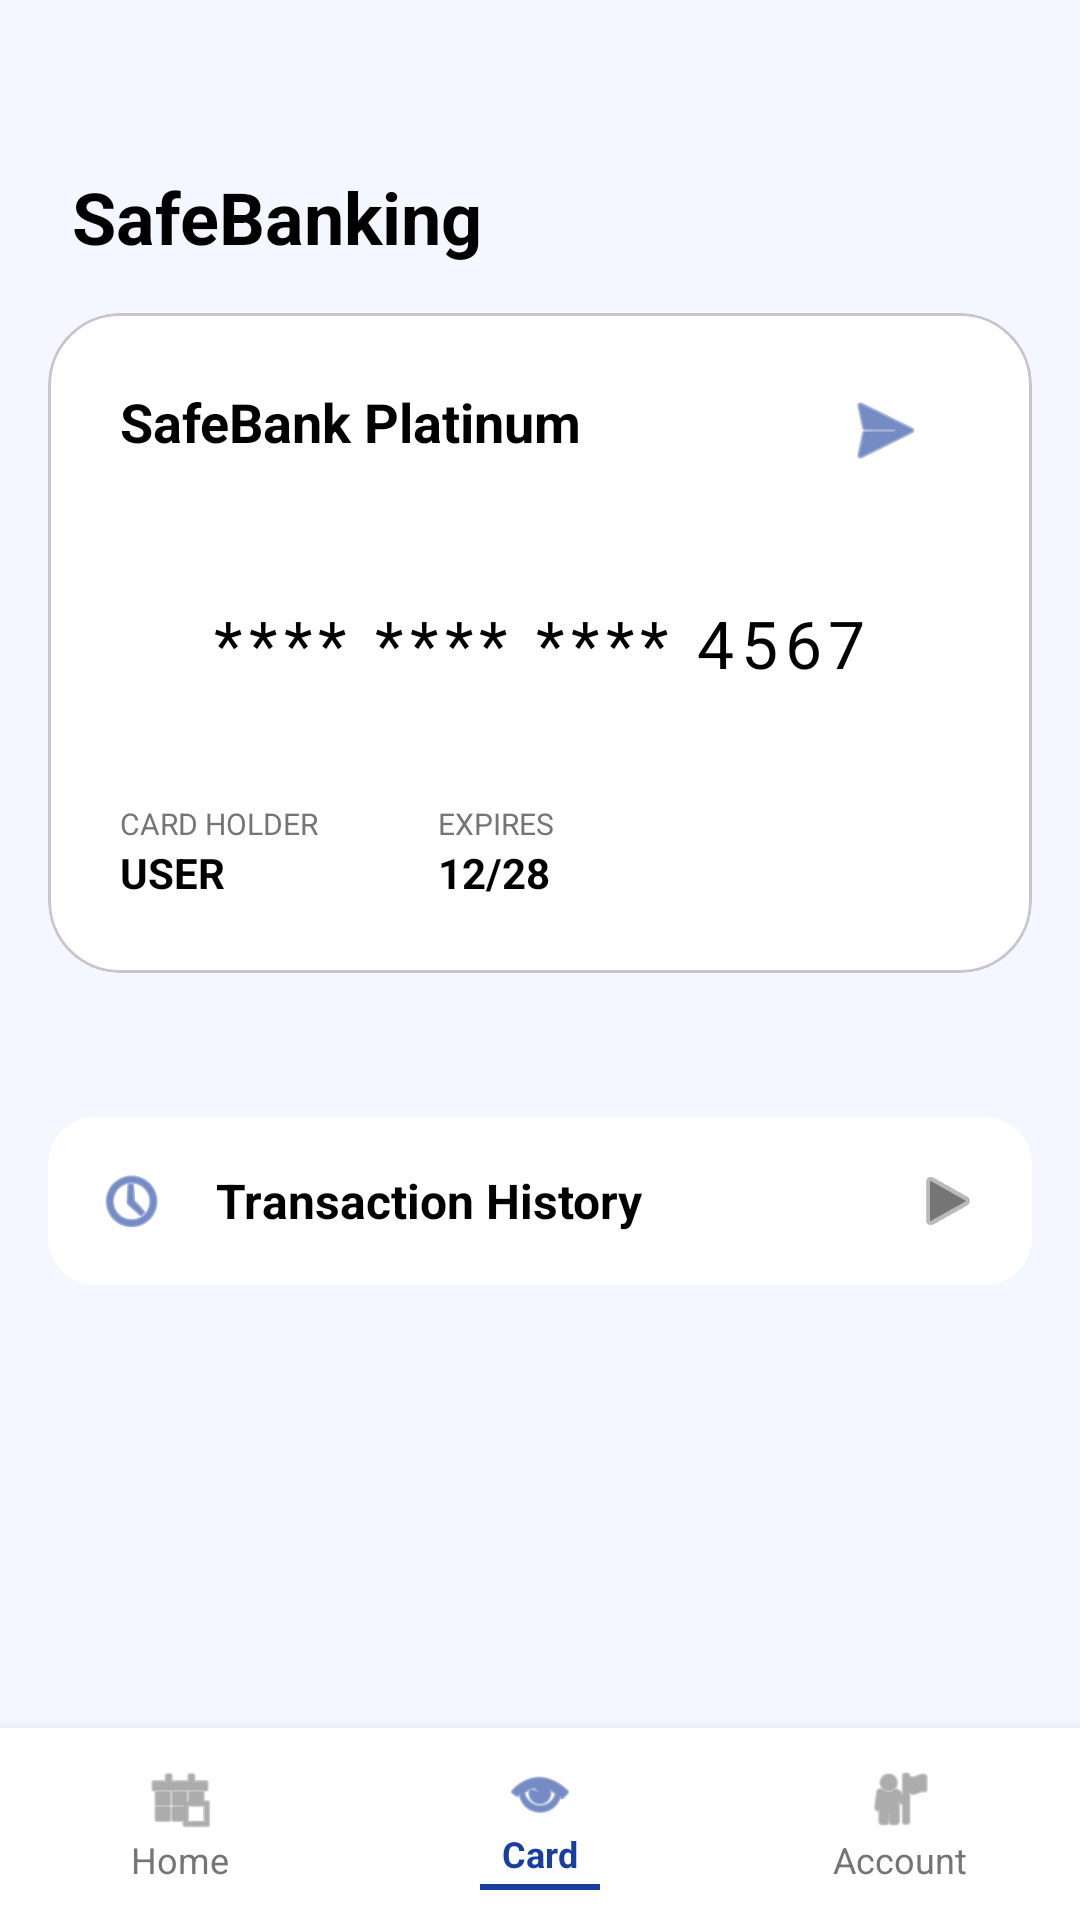

Here is an Android app screen rendered from its layout file. Give the layout XML and the strings, colors and styles it references.
<!-- AndroidManifest.xml: application theme Theme.SafeBank -->
<!-- res/layout/activity_cards.xml -->
<?xml version="1.0" encoding="utf-8"?>

<androidx.constraintlayout.widget.ConstraintLayout xmlns:android="http://schemas.android.com/apk/res/android"
    xmlns:app="http://schemas.android.com/apk/res-auto"
    android:layout_width="match_parent"
    android:layout_height="match_parent"
    android:background="@color/light_blue_bg"
    android:paddingTop="32dp">

    <TextView
        android:id="@+id/tvAppName"
        android:layout_width="wrap_content"
        android:layout_height="wrap_content"
        android:layout_margin="24dp"
        android:text="SafeBanking"
        android:textColor="@color/black"
        android:textSize="24sp"
        android:textStyle="bold"
        app:layout_constraintStart_toStartOf="parent"
        app:layout_constraintTop_toTopOf="parent" />

    <com.google.android.material.card.MaterialCardView
        android:id="@+id/cardView"
        android:layout_width="match_parent"
        android:layout_height="220dp"
        android:layout_margin="16dp"
        app:cardCornerRadius="24dp"
        app:layout_constraintTop_toBottomOf="@id/tvAppName">

        <RelativeLayout
            android:layout_width="match_parent"
            android:layout_height="match_parent"
            android:background="@color/white"
            android:padding="24dp">

            <TextView
                android:layout_width="wrap_content"
                android:layout_height="wrap_content"
                android:text="SafeBank Platinum"
                android:textColor="@color/black"
                android:textSize="18sp"
                android:textStyle="bold" />

            <ImageView
                android:layout_width="50dp"
                android:layout_height="30dp"
                android:layout_alignParentEnd="true"
                android:src="@android:drawable/ic_menu_send"
                app:tint="@color/primary_blue" />

            <TextView
                android:id="@+id/tvCardNumber"
                android:layout_width="wrap_content"
                android:layout_height="wrap_content"
                android:layout_centerInParent="true"
                android:text="**** **** **** 4567"
                android:textColor="@color/black"
                android:textSize="22sp"
                android:letterSpacing="0.1"/>

            <LinearLayout
                android:layout_width="match_parent"
                android:layout_height="wrap_content"
                android:layout_alignParentBottom="true"
                android:orientation="horizontal">

                <LinearLayout
                    android:layout_width="wrap_content"
                    android:layout_height="wrap_content"
                    android:orientation="vertical">
                    <TextView
                        android:layout_width="wrap_content"
                        android:layout_height="wrap_content"
                        android:text="CARD HOLDER"
                        android:textColor="@color/text_grey"
                        android:textSize="10sp" />
                    <TextView
                        android:id="@+id/tvCardHolder"
                        android:layout_width="wrap_content"
                        android:layout_height="wrap_content"
                        android:text="USER"
                        android:textColor="@color/black"
                        android:textSize="14sp"
                        android:textStyle="bold" />
                </LinearLayout>

                <LinearLayout
                    android:layout_width="wrap_content"
                    android:layout_height="wrap_content"
                    android:layout_marginStart="40dp"
                    android:orientation="vertical">
                    <TextView
                        android:layout_width="wrap_content"
                        android:layout_height="wrap_content"
                        android:text="EXPIRES"
                        android:textColor="@color/text_grey"
                        android:textSize="10sp" />
                    <TextView
                        android:layout_width="wrap_content"
                        android:layout_height="wrap_content"
                        android:text="12/28"
                        android:textColor="@color/black"
                        android:textSize="14sp"
                        android:textStyle="bold" />
                </LinearLayout>

            </LinearLayout>

        </RelativeLayout>
    </com.google.android.material.card.MaterialCardView>

    <LinearLayout
        android:layout_width="match_parent"
        android:layout_height="wrap_content"
        android:layout_marginTop="32dp"
        android:orientation="vertical"
        android:padding="16dp"
        app:layout_constraintTop_toBottomOf="@id/cardView">

        <com.google.android.material.card.MaterialCardView
            android:layout_width="match_parent"
            android:layout_height="wrap_content"
            app:cardCornerRadius="16dp"
            app:strokeWidth="0dp">

            <LinearLayout
                android:layout_width="match_parent"
                android:layout_height="wrap_content"
                android:orientation="vertical"
                android:padding="16dp"
                android:background="@color/white">

                <RelativeLayout
                    android:id="@+id/btnTransactionHistory"
                    android:layout_width="match_parent"
                    android:layout_height="wrap_content"
                    android:clickable="true"
                    android:focusable="true">

                    <ImageView
                        android:id="@+id/ivHistory"
                        android:layout_width="24dp"
                        android:layout_height="24dp"
                        android:src="@android:drawable/ic_menu_recent_history"
                        app:tint="@color/primary_blue"/>

                    <TextView
                        android:layout_width="wrap_content"
                        android:layout_height="wrap_content"
                        android:layout_centerVertical="true"
                        android:layout_marginStart="16dp"
                        android:layout_toEndOf="@id/ivHistory"
                        android:text="Transaction History"
                        android:textColor="@color/black"
                        android:textSize="16sp"
                        android:textStyle="bold" />

                    <ImageView
                        android:layout_width="24dp"
                        android:layout_height="24dp"
                        android:layout_alignParentEnd="true"
                        android:src="@android:drawable/ic_media_play"
                        app:tint="@color/text_grey" />
                </RelativeLayout>

            </LinearLayout>
        </com.google.android.material.card.MaterialCardView>

    </LinearLayout>

    
    <LinearLayout
        android:id="@+id/bottomNavigation"
        android:layout_width="match_parent"
        android:layout_height="64dp"
        android:background="@color/white"
        android:elevation="8dp"
        android:orientation="horizontal"
        app:layout_constraintBottom_toBottomOf="parent">

        <LinearLayout
            android:id="@+id/navHome"
            android:layout_width="0dp"
            android:layout_height="match_parent"
            android:layout_weight="1"
            android:gravity="center"
            android:orientation="vertical"
            android:clickable="true"
            android:focusable="true">
            <ImageView android:layout_width="24dp" android:layout_height="24dp" android:src="@android:drawable/ic_menu_today" app:tint="@color/text_grey" />
            <TextView android:layout_width="wrap_content" android:layout_height="wrap_content" android:text="Home" android:textColor="@color/text_grey" android:textSize="12sp" />
        </LinearLayout>

        <LinearLayout
            android:id="@+id/navCards"
            android:layout_width="0dp"
            android:layout_height="match_parent"
            android:layout_weight="1"
            android:gravity="center"
            android:orientation="vertical"
            android:clickable="true"
            android:focusable="true">
            <ImageView android:layout_width="24dp" android:layout_height="24dp" android:src="@android:drawable/ic_menu_view" app:tint="@color/primary_blue" />
            <TextView android:layout_width="wrap_content" android:layout_height="wrap_content" android:text="Card" android:textColor="@color/primary_blue" android:textSize="12sp" android:textStyle="bold" />
            <View android:layout_width="40dp" android:layout_height="2dp" android:background="@color/primary_blue" android:layout_marginTop="2dp"/>
        </LinearLayout>

        <LinearLayout
            android:id="@+id/navAccount"
            android:layout_width="0dp"
            android:layout_height="match_parent"
            android:layout_weight="1"
            android:gravity="center"
            android:orientation="vertical"
            android:clickable="true"
            android:focusable="true">
            <ImageView android:layout_width="24dp" android:layout_height="24dp" android:src="@android:drawable/ic_menu_myplaces" app:tint="@color/text_grey" />
            <TextView android:layout_width="wrap_content" android:layout_height="wrap_content" android:text="Account" android:textColor="@color/text_grey" android:textSize="12sp" />
        </LinearLayout>

    </LinearLayout>

</androidx.constraintlayout.widget.ConstraintLayout>
<!-- resources referenced by this layout -->
<resources>
  <color name="black">#FF000000</color>
  <color name="light_blue_bg">#F4F7FF</color>
  <color name="primary_blue">#1A3E9D</color>
  <color name="text_grey">#757575</color>
  <color name="white">#FFFFFFFF</color>
  <style name="Theme.SafeBank" parent="Base.Theme.SafeBank" />
  <style name="Base.Theme.SafeBank" parent="Theme.Material3.Light.NoActionBar">
          
          
      </style>
</resources>
